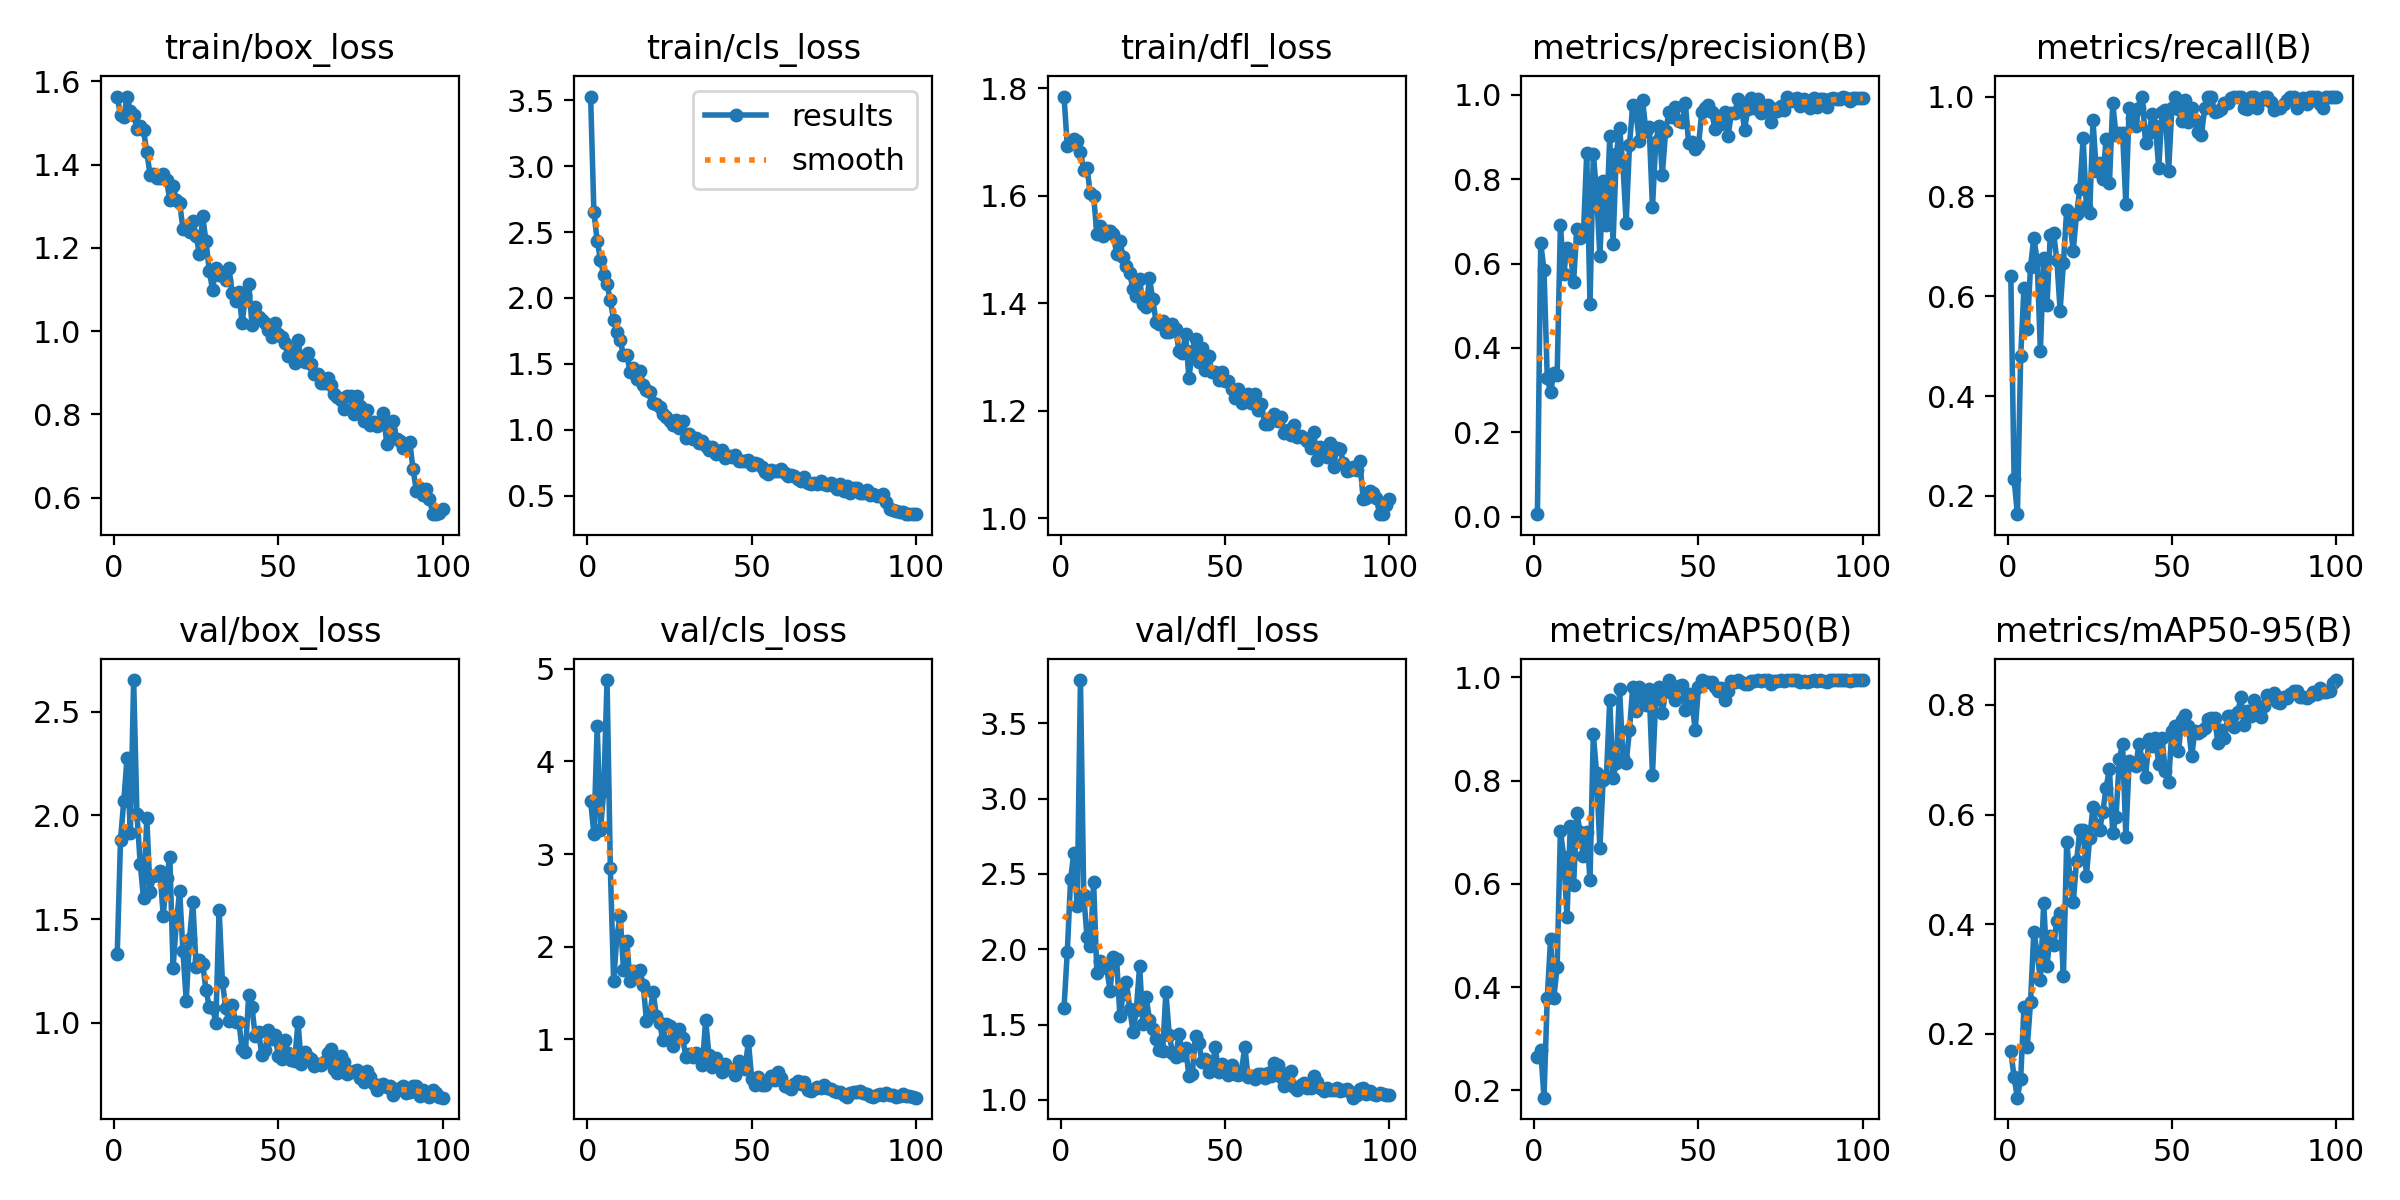

Values plotted in this chart, from the file beside it:
epoch, time, train/box_loss, train/cls_loss, train/dfl_loss, metrics/precision(B), metrics/recall(B), metrics/mAP50(B), metrics/mAP50-95(B), val/box_loss, val/cls_loss, val/dfl_loss, lr/pg0, lr/pg1, lr/pg2
1, 11.31, 1.563, 3.529, 1.785, 0.00646, 0.641, 0.2647, 0.1683, 1.33, 3.575, 1.612, 0.0004048, 0.0004048, 0.0004048
2, 22.11, 1.519, 2.652, 1.693, 0.6497, 0.2333, 0.2791, 0.1203, 1.881, 3.218, 1.983, 0.0008133, 0.0008133, 0.0008133
3, 32.67, 1.515, 2.433, 1.697, 0.584, 0.1633, 0.186, 0.0831, 2.071, 4.376, 2.465, 0.001214, 0.001214, 0.001214
4, 43.23, 1.563, 2.289, 1.706, 0.3288, 0.4792, 0.38, 0.1181, 2.279, 3.259, 2.642, 0.001213, 0.001213, 0.001213
5, 53.92, 1.528, 2.172, 1.702, 0.2947, 0.6169, 0.4929, 0.2479, 1.914, 3.684, 2.286, 0.0012, 0.0012, 0.0012
6, 64.94, 1.52, 2.104, 1.681, 0.3403, 0.5344, 0.3797, 0.1759, 2.652, 4.877, 3.788, 0.001188, 0.001188, 0.001188
7, 76.21, 1.486, 1.981, 1.648, 0.3366, 0.6592, 0.4395, 0.2573, 2.008, 2.848, 2.357, 0.001176, 0.001176, 0.001176
8, 87.5, 1.492, 1.833, 1.652, 0.6914, 0.7175, 0.7026, 0.3863, 1.766, 1.632, 2.081, 0.001163, 0.001163, 0.001163
9, 99.3, 1.482, 1.742, 1.605, 0.5753, 0.6717, 0.6531, 0.3483, 1.601, 2.112, 2.024, 0.001151, 0.001151, 0.001151
10, 111.1, 1.43, 1.681, 1.6, 0.6363, 0.4906, 0.5361, 0.2973, 1.986, 2.334, 2.446, 0.001139, 0.001139, 0.001139
11, 123.1, 1.375, 1.564, 1.529, 0.6297, 0.6769, 0.7116, 0.4389, 1.629, 1.744, 1.841, 0.001126, 0.001126, 0.001126
12, 135.2, 1.378, 1.57, 1.544, 0.5567, 0.5815, 0.598, 0.3243, 1.707, 2.058, 1.921, 0.001114, 0.001114, 0.001114
13, 147.3, 1.368, 1.439, 1.525, 0.6825, 0.7224, 0.7369, 0.3788, 1.715, 1.626, 1.897, 0.001102, 0.001102, 0.001102
14, 159.6, 1.367, 1.472, 1.535, 0.6598, 0.7274, 0.7011, 0.3614, 1.732, 1.738, 1.873, 0.001089, 0.001089, 0.001089
15, 171.8, 1.377, 1.387, 1.535, 0.6707, 0.6728, 0.6538, 0.4062, 1.516, 1.71, 1.725, 0.001077, 0.001077, 0.001077
16, 184.2, 1.364, 1.444, 1.53, 0.8605, 0.5711, 0.7016, 0.4209, 1.697, 1.746, 1.949, 0.001064, 0.001064, 0.001064
17, 196.5, 1.315, 1.341, 1.491, 0.5031, 0.6666, 0.6069, 0.3045, 1.799, 1.587, 1.937, 0.001052, 0.001052, 0.001052
18, 208.9, 1.349, 1.303, 1.516, 0.8603, 0.7731, 0.8898, 0.5502, 1.266, 1.202, 1.556, 0.00104, 0.00104, 0.00104
19, 221.4, 1.315, 1.285, 1.486, 0.7687, 0.7439, 0.8154, 0.4854, 1.486, 1.267, 1.703, 0.001027, 0.001027, 0.001027
20, 234, 1.308, 1.201, 1.469, 0.6171, 0.6915, 0.6688, 0.4405, 1.636, 1.516, 1.782, 0.001015, 0.001015, 0.001015
21, 246.3, 1.246, 1.199, 1.455, 0.7958, 0.7651, 0.8021, 0.5144, 1.345, 1.254, 1.605, 0.001002, 0.001002, 0.001002
22, 258.8, 1.253, 1.174, 1.426, 0.6921, 0.8145, 0.8099, 0.5721, 1.107, 1.173, 1.453, 0.0009901, 0.0009901, 0.0009901
23, 271.8, 1.238, 1.122, 1.413, 0.9009, 0.9164, 0.9563, 0.5713, 1.407, 0.9899, 1.598, 0.0009778, 0.0009778, 0.0009778
24, 285.2, 1.265, 1.1, 1.444, 0.6472, 0.7778, 0.8049, 0.4885, 1.583, 1.167, 1.889, 0.0009654, 0.0009654, 0.0009654
25, 298.9, 1.229, 1.069, 1.398, 0.8584, 0.767, 0.8345, 0.558, 1.27, 1.147, 1.502, 0.000953, 0.000953, 0.000953
26, 312.7, 1.186, 1.033, 1.393, 0.9206, 0.9521, 0.9777, 0.6134, 1.303, 0.9256, 1.683, 0.0009406, 0.0009406, 0.0009406
27, 325.5, 1.276, 1.076, 1.447, 0.8348, 0.8504, 0.8448, 0.5817, 1.285, 1.025, 1.531, 0.0009283, 0.0009283, 0.0009283
28, 338.4, 1.216, 1.014, 1.407, 0.6963, 0.8672, 0.8353, 0.5715, 1.16, 1.111, 1.469, 0.0009159, 0.0009159, 0.0009159
29, 351.4, 1.146, 1.067, 1.365, 0.8801, 0.8348, 0.8973, 0.6055, 1.078, 1.011, 1.406, 0.0009035, 0.0009035, 0.0009035
30, 364.3, 1.099, 0.9389, 1.362, 0.9747, 0.9154, 0.9815, 0.6491, 1.074, 0.8147, 1.332, 0.0008911, 0.0008911, 0.0008911
31, 378.3, 1.152, 0.9689, 1.368, 0.9558, 0.826, 0.9352, 0.6839, 1.002, 0.8414, 1.324, 0.0008787, 0.0008787, 0.0008787
32, 392.1, 1.134, 0.9265, 1.347, 0.89, 0.9872, 0.9819, 0.5669, 1.544, 0.8144, 1.716, 0.0008664, 0.0008664, 0.0008664
33, 406.4, 1.135, 0.935, 1.347, 0.987, 0.9234, 0.9625, 0.5956, 1.2, 0.8528, 1.434, 0.000854, 0.000854, 0.000854
34, 420.6, 1.122, 0.9005, 1.361, 0.9138, 0.9265, 0.9459, 0.7013, 1.071, 0.8129, 1.312, 0.0008416, 0.0008416, 0.0008416
35, 434.3, 1.151, 0.9116, 1.351, 0.9237, 0.9274, 0.977, 0.7291, 1.008, 0.727, 1.286, 0.0008293, 0.0008293, 0.0008293
36, 448.3, 1.091, 0.8751, 1.311, 0.7326, 0.7838, 0.8118, 0.5582, 1.087, 1.212, 1.44, 0.0008169, 0.0008169, 0.0008169
37, 461.7, 1.072, 0.8465, 1.307, 0.8874, 0.9778, 0.9587, 0.6981, 1.007, 0.8283, 1.297, 0.0008045, 0.0008045, 0.0008045
38, 475.5, 1.094, 0.8692, 1.342, 0.9266, 0.9579, 0.9809, 0.6915, 1.004, 0.7023, 1.343, 0.0007921, 0.0007921, 0.0007921
39, 489.8, 1.018, 0.8181, 1.261, 0.8106, 0.9409, 0.9302, 0.6886, 0.8757, 0.8044, 1.159, 0.0007797, 0.0007797, 0.0007797
40, 503.5, 1.086, 0.8391, 1.311, 0.9128, 0.9778, 0.9743, 0.7282, 0.859, 0.7237, 1.171, 0.0007674, 0.0007674, 0.0007674
41, 519.4, 1.113, 0.8475, 1.333, 0.9587, 1, 0.9946, 0.6992, 1.133, 0.6446, 1.423, 0.000755, 0.000755, 0.000755
42, 536.9, 1.016, 0.7847, 1.29, 0.9458, 0.9077, 0.9708, 0.6687, 1.076, 0.7302, 1.375, 0.0007426, 0.0007426, 0.0007426
43, 554.2, 1.059, 0.8023, 1.316, 0.9696, 0.9274, 0.9566, 0.738, 0.9353, 0.6765, 1.251, 0.0007302, 0.0007302, 0.0007302
44, 571.7, 1.033, 0.7964, 1.275, 0.9384, 0.9643, 0.9835, 0.7245, 0.9566, 0.6707, 1.275, 0.0007179, 0.0007179, 0.0007179
45, 590, 1.026, 0.8085, 1.302, 0.9341, 0.9411, 0.9852, 0.7406, 0.8468, 0.6209, 1.187, 0.0007055, 0.0007055, 0.0007055
46, 608.7, 1.02, 0.7621, 1.272, 0.9802, 0.8565, 0.9369, 0.692, 0.8705, 0.7686, 1.2, 0.0006931, 0.0006931, 0.0006931
47, 626.7, 1.002, 0.7638, 1.272, 0.885, 0.9694, 0.9671, 0.7389, 0.9666, 0.7075, 1.354, 0.0006808, 0.0006808, 0.0006808
48, 643.9, 0.9865, 0.7642, 1.257, 0.8873, 0.9724, 0.9526, 0.6787, 0.9247, 0.6858, 1.187, 0.0006684, 0.0006684, 0.0006684
49, 659.6, 1.02, 0.7683, 1.272, 0.8706, 0.8504, 0.8983, 0.6601, 0.9434, 0.9802, 1.236, 0.000656, 0.000656, 0.000656
50, 674.8, 0.993, 0.732, 1.256, 0.8796, 0.9778, 0.9815, 0.7533, 0.8411, 0.5768, 1.201, 0.0006436, 0.0006436, 0.0006436
51, 690.8, 0.985, 0.7452, 1.255, 0.9585, 1, 0.995, 0.7623, 0.8266, 0.5065, 1.165, 0.0006312, 0.0006312, 0.0006312
52, 707, 0.9705, 0.7394, 1.241, 0.9683, 0.9756, 0.9908, 0.7155, 0.9168, 0.5986, 1.23, 0.0006189, 0.0006189, 0.0006189
53, 723.1, 0.9394, 0.718, 1.224, 0.9756, 0.9513, 0.9919, 0.7728, 0.8535, 0.5062, 1.174, 0.0006065, 0.0006065, 0.0006065
54, 739.1, 0.9525, 0.6829, 1.241, 0.9599, 0.9934, 0.9905, 0.7822, 0.8233, 0.5104, 1.163, 0.0005941, 0.0005941, 0.0005941
55, 756.7, 0.9244, 0.6646, 1.215, 0.9182, 0.9492, 0.9819, 0.7614, 0.8191, 0.5518, 1.192, 0.0005818, 0.0005818, 0.0005818
56, 773.3, 0.9778, 0.6967, 1.226, 0.9447, 0.9778, 0.9731, 0.7064, 1.005, 0.6013, 1.354, 0.0005694, 0.0005694, 0.0005694
57, 790.2, 0.9297, 0.6884, 1.231, 0.93, 0.9521, 0.9791, 0.7516, 0.8045, 0.5592, 1.151, 0.000557, 0.000557, 0.000557
58, 807.9, 0.9271, 0.6873, 1.214, 0.9581, 0.9299, 0.9571, 0.7494, 0.8589, 0.6538, 1.16, 0.0005446, 0.0005446, 0.0005446
59, 824, 0.9469, 0.6984, 1.23, 0.9021, 0.9235, 0.9731, 0.7517, 0.8343, 0.5889, 1.139, 0.0005322, 0.0005322, 0.0005322
60, 841.1, 0.921, 0.6712, 1.202, 0.9553, 0.9778, 0.9927, 0.7588, 0.8282, 0.4942, 1.17, 0.0005199, 0.0005199, 0.0005199
... 40 more rows
